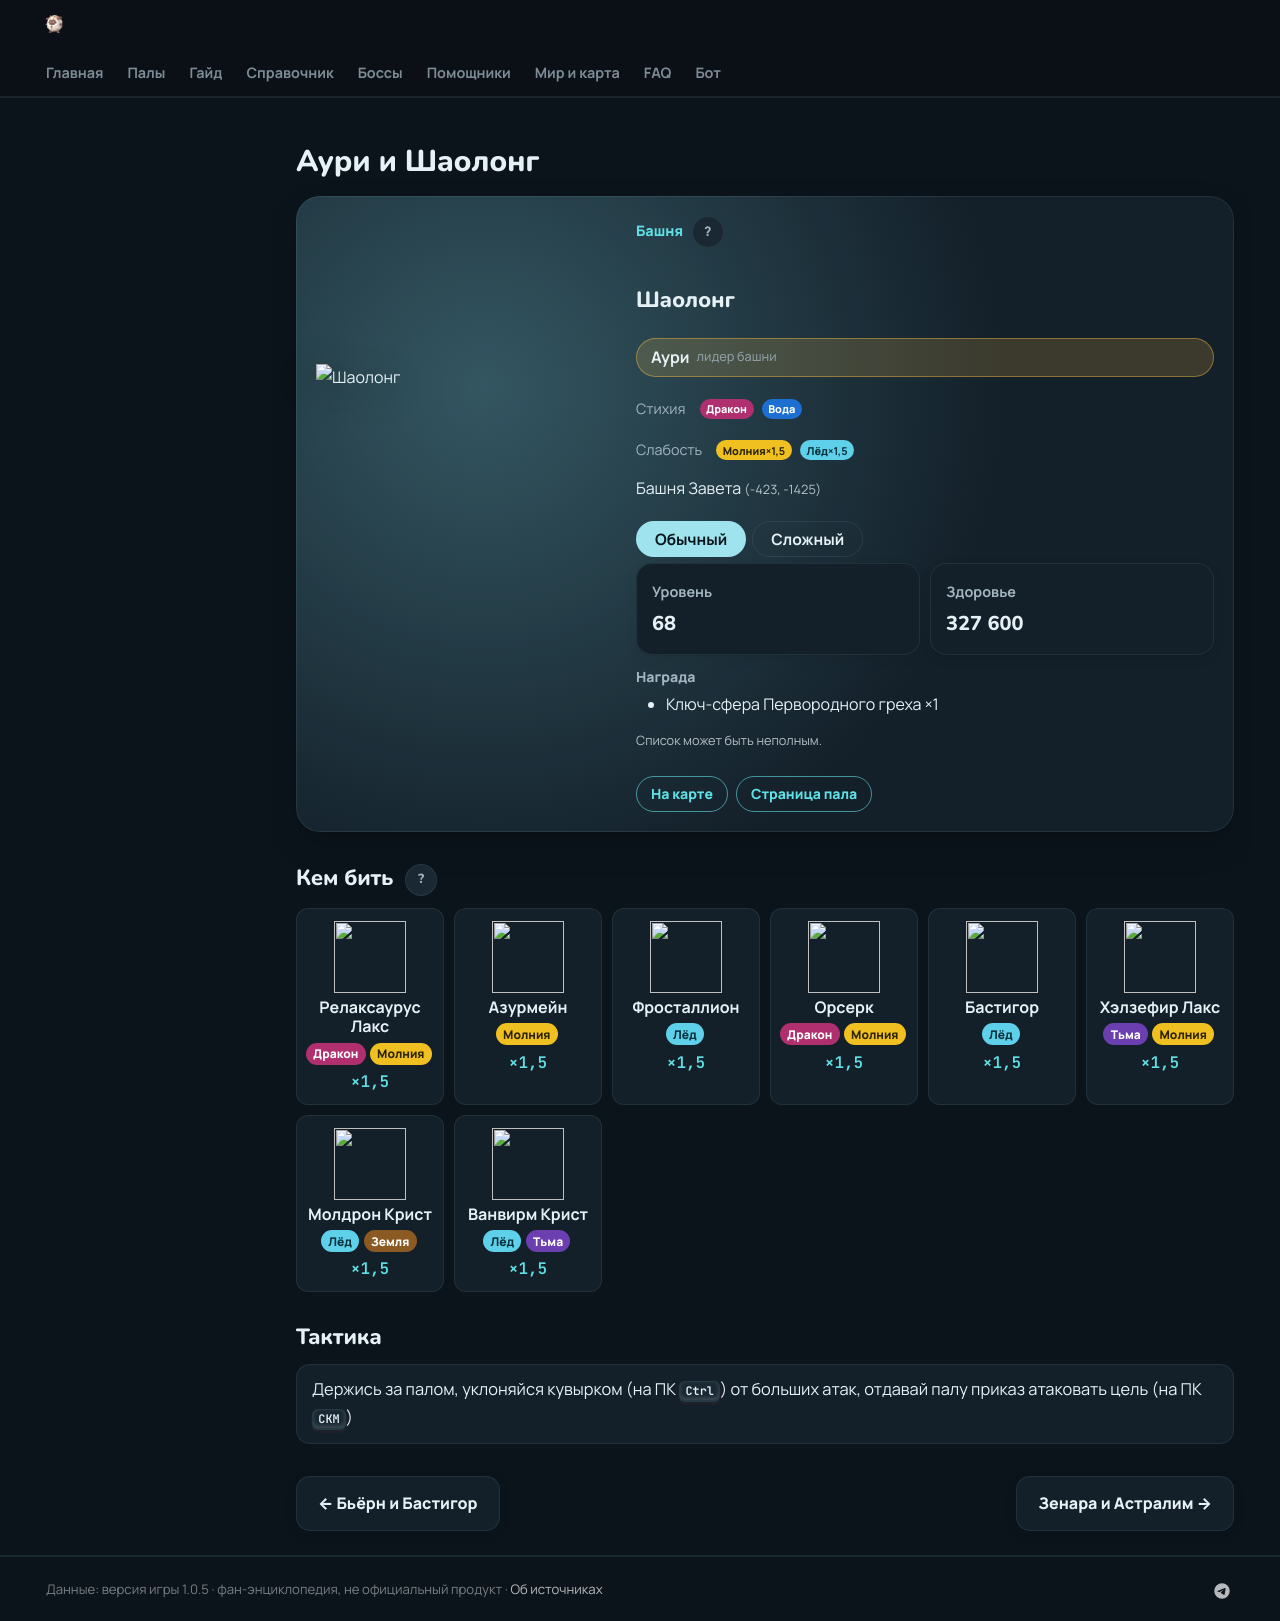

repository: 39den/palwiki · page: boss/shaolong/index.html · generator: mkdocs

---
hide: [toc]
---
# Аури и Шаолонг

<div class="boss-hero" data-el="dragon" markdown="0"><img class="bimg" src="../../pp/art/BlueSkyDragon-512.webp" srcset="../../pp/art/BlueSkyDragon-384.webp 384w, ../../pp/art/BlueSkyDragon-512.webp 512w, ../../pp/art/BlueSkyDragon-768.webp 768w" sizes="(max-width:700px) 70vw, 360px" alt="Шаолонг" width="512" height="512" decoding="async" fetchpriority="high"><div class="bi"><span class="kind">🏯 Башня <button class="hlp" data-h="boss">?</button></span><h2>Шаолонг</h2><span class="leader" title="Лидер башни">🎖 Аури <small>лидер башни</small></span><div class="bel"><span class="il">Стихия</span><span class="el el-dragon">Дракон</span><span class="el el-water">Вода</span></div><div class="wk"><span class="il">Слабость</span><span class="el el-electric">Молния <b class="mx">×1,5</b></span><span class="el el-ice">Лёд <b class="mx">×1,5</b></span></div><div class="pl">📍 Башня Завета Лазурных Небес <small>(-423, -1425)</small></div><div class="bmodes n2"><input type="radio" name="bmode" id="bm0" checked><label for="bm0">Обычный</label><input type="radio" name="bmode" id="bm1" ><label for="bm1">Сложный</label><div class="bmp"><div class=itiles><div class="it"><span class="ii">⭐</span><span class="il">Уровень</span><b>68</b></div><div class="it"><span class="ii">❤</span><span class="il">Здоровье</span><b>327 600</b></div></div><div class="brw"><span class="ish">🎁 Награда</span> Первая победа: опыт, очки древних технологий, продвижение сюжета; сложный режим — ценные материалы (см. справочник «Башни»)</div></div><div class="bmp"><div class=itiles><div class="it"><span class="ii">⭐</span><span class="il">Уровень</span><b>80</b></div><div class="it"><span class="ii">❤</span><span class="il">Здоровье</span><b>501 600</b></div></div><div class="brw"><span class="ish">🎁 Награда</span> Первая победа: опыт, очки древних технологий, продвижение сюжета; сложный режим — ценные материалы (см. справочник «Башни»)</div></div></div><div class="bb"><a class="md-button" href="../../map/?q=Башня Завета Лазурных Небес">📍 На карте</a><a class="md-button" href="../../4_spravochniki/paly/shaolong/">Страница пала</a></div></div></div>

## 💥 Кем бить <button class="hlp" data-tip="Палы, которые бьют по слабости босса, — сверху самые эффективные (×1,5 и выше). Нажми на пала — откроется его сборка: там видно, сколько ударов нужно против этого босса.">?</button>

<div class="ctrs" markdown="0"><a class="ctr card-link" href="../../4_spravochniki/paly/relaxaurus_lux/#bld"><img src="../../pp/art/LazyDragon_Electric-256.webp" width="96" height="96" alt="" loading="lazy" decoding="async"><b>Релаксаурус Лакс</b><span class="ctr-el"><span class="el el-dragon">Дракон</span><span class="el el-electric">Молния</span></span><span class="ctr-x">×1,5</span></a><a class="ctr card-link" href="../../4_spravochniki/paly/azurmane/#bld"><img src="../../pp/art/BlueThunderHorse-256.webp" width="96" height="96" alt="" loading="lazy" decoding="async"><b>Азурмейн</b><span class="ctr-el"><span class="el el-electric">Молния</span></span><span class="ctr-x">×1,5</span></a><a class="ctr card-link" href="../../4_spravochniki/paly/frostallion/#bld"><img src="../../pp/art/IceHorse-256.webp" width="96" height="96" alt="" loading="lazy" decoding="async"><b>Фросталлион</b><span class="ctr-el"><span class="el el-ice">Лёд</span></span><span class="ctr-x">×1,5</span></a><a class="ctr card-link" href="../../4_spravochniki/paly/orserk/#bld"><img src="../../pp/art/ThunderDragonMan-256.webp" width="96" height="96" alt="" loading="lazy" decoding="async"><b>Орсерк</b><span class="ctr-el"><span class="el el-dragon">Дракон</span><span class="el el-electric">Молния</span></span><span class="ctr-x">×1,5</span></a><a class="ctr card-link" href="../../4_spravochniki/paly/bastigor/#bld"><img src="../../pp/art/SnowTigerBeastman-256.webp" width="96" height="96" alt="" loading="lazy" decoding="async"><b>Бастигор</b><span class="ctr-el"><span class="el el-ice">Лёд</span></span><span class="ctr-x">×1,5</span></a><a class="ctr card-link" href="../../4_spravochniki/paly/helzephyr_lux/#bld"><img src="../../pp/art/HadesBird_Electric-256.webp" width="96" height="96" alt="" loading="lazy" decoding="async"><b>Хэлзефир Лакс</b><span class="ctr-el"><span class="el el-dark">Тьма</span><span class="el el-electric">Молния</span></span><span class="ctr-x">×1,5</span></a><a class="ctr card-link" href="../../4_spravochniki/paly/moldron_cryst/#bld"><img src="../../pp/art/VolcanoDragon_Ice-256.webp" width="96" height="96" alt="" loading="lazy" decoding="async"><b>Молдрон Крист</b><span class="ctr-el"><span class="el el-ice">Лёд</span><span class="el el-ground">Земля</span></span><span class="ctr-x">×1,5</span></a><a class="ctr card-link" href="../../4_spravochniki/paly/vanwyrm_cryst/#bld"><img src="../../pp/art/BirdDragon_Ice-256.webp" width="96" height="96" alt="" loading="lazy" decoding="async"><b>Ванвирм Крист</b><span class="ctr-el"><span class="el el-ice">Лёд</span><span class="el el-dark">Тьма</span></span><span class="ctr-x">×1,5</span></a></div>

## 🧠 Тактика

<div class="tips" markdown="0"><div class="tip"><span>💡</span>Держись за палом, уклоняйся кувырком (на ПК <kbd>Ctrl</kbd>) от больших атак, отдавай палу приказ атаковать цель (на ПК <kbd>СКМ</kbd>)</div></div>

<div class="pn" markdown="0"><a class="card-link" href="../../boss/bastigor/">← Бьёрн и Бастигор</a><a class="card-link" href="../../boss/astralym/">Зенара и Астралим →</a></div>
